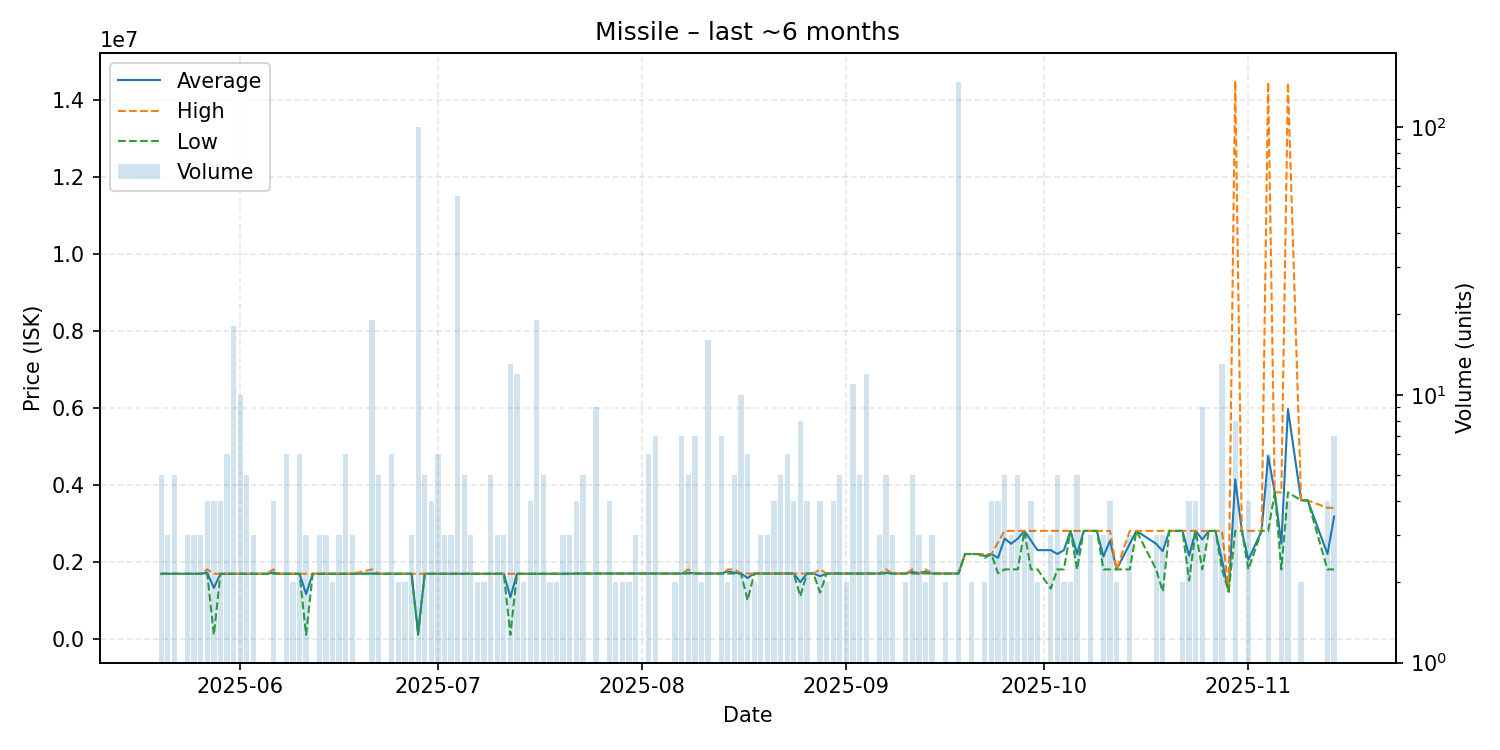

Data behind this chart, as committed beside it:
date, average, highest, lowest, order_count, volume
2025-05-20, 1687000, 1687000, 1687000, 5, 5
2025-05-21, 1687000, 1687000, 1687000, 3, 3
2025-05-22, 1687000, 1687000, 1687000, 4, 5
2025-05-23, 1687000, 1687000, 1687000, 1, 1
2025-05-24, 1687000, 1687000, 1687000, 3, 3
2025-05-25, 1687000, 1687000, 1687000, 3, 3
2025-05-26, 1687000, 1687000, 1687000, 2, 3
2025-05-27, 1715250, 1800000, 1687000, 4, 4
2025-05-28, 1318850, 1687000, 101400, 4, 4
2025-05-29, 1687000, 1687000, 1687000, 4, 4
2025-05-30, 1687000, 1687000, 1687000, 4, 6
2025-05-31, 1687000, 1687000, 1687000, 3, 18
2025-06-01, 1687000, 1687000, 1687000, 8, 10
2025-06-02, 1687000, 1687000, 1687000, 4, 5
2025-06-03, 1687000, 1687000, 1687000, 3, 3
2025-06-04, 1687000, 1687000, 1687000, 1, 1
2025-06-05, 1687000, 1687000, 1687000, 1, 1
2025-06-06, 1715250, 1800000, 1687000, 4, 4
2025-06-07, 1687000, 1687000, 1687000, 1, 1
2025-06-08, 1687000, 1687000, 1687000, 5, 6
2025-06-09, 1687000, 1687000, 1687000, 2, 2
2025-06-10, 1687000, 1687000, 1687000, 2, 6
2025-06-11, 1158467, 1687000, 101400, 3, 3
2025-06-12, 1687000, 1687000, 1687000, 1, 1
2025-06-13, 1686667, 1687000, 1686000, 3, 3
2025-06-14, 1687000, 1687000, 1687000, 3, 3
2025-06-15, 1687000, 1687000, 1687000, 2, 2
2025-06-16, 1687000, 1687000, 1687000, 3, 3
2025-06-17, 1687000, 1687000, 1687000, 4, 6
2025-06-18, 1687000, 1687000, 1687000, 3, 3
2025-06-21, 1692947, 1800000, 1687000, 8, 19
2025-06-22, 1687000, 1687000, 1687000, 5, 5
2025-06-23, 1687000, 1687000, 1687000, 1, 1
2025-06-24, 1687000, 1687000, 1687000, 2, 6
2025-06-25, 1687000, 1687000, 1687000, 2, 2
2025-06-26, 1687000, 1687000, 1687000, 2, 2
2025-06-27, 1687000, 1687000, 1687000, 2, 3
2025-06-28, 150402, 1687000, 101700, 6, 100
2025-06-29, 1687000, 1687000, 1687000, 5, 5
2025-06-30, 1687000, 1687000, 1687000, 4, 4
2025-07-01, 1687000, 1687000, 1687000, 6, 6
2025-07-02, 1686667, 1687000, 1686000, 3, 3
2025-07-03, 1687000, 1687000, 1687000, 3, 3
2025-07-04, 1687000, 1687000, 1687000, 6, 55
2025-07-05, 1687000, 1687000, 1687000, 5, 5
2025-07-06, 1687000, 1687000, 1687000, 3, 3
2025-07-07, 1687000, 1687000, 1687000, 2, 2
2025-07-08, 1687000, 1687000, 1687000, 2, 2
2025-07-09, 1687000, 1687000, 1687000, 2, 5
2025-07-10, 1687000, 1687000, 1687000, 3, 3
2025-07-11, 1687000, 1687000, 1687000, 3, 3
2025-07-12, 1076615, 1687000, 100000, 5, 13
2025-07-13, 1686583, 1687000, 1686000, 7, 12
2025-07-14, 1687000, 1687000, 1687000, 2, 2
2025-07-15, 1687000, 1687000, 1687000, 1, 4
2025-07-16, 1687000, 1687000, 1687000, 7, 19
2025-07-17, 1687000, 1687000, 1687000, 5, 5
2025-07-18, 1687000, 1687000, 1687000, 2, 2
2025-07-19, 1687000, 1687000, 1687000, 2, 2
2025-07-20, 1686667, 1687000, 1686000, 3, 3
... 107 more rows
